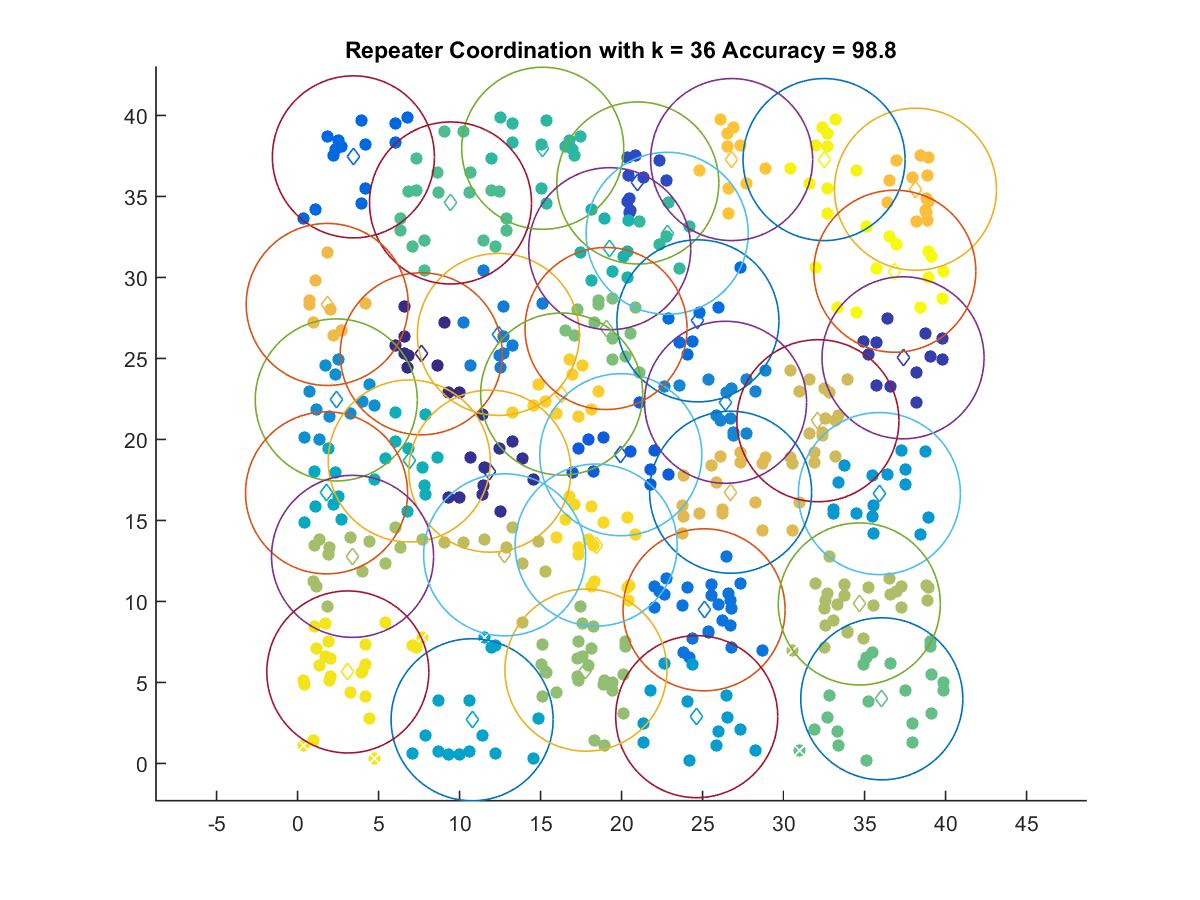

The table this chart was drawn from, first rows:
7.6349, 25.288
11.87, 18.04
37.38, 25.04
21, 35.83
19.95, 19.06
3.447, 37.44
24.71, 27.32
25.09, 9.485
12.4, 26.48
26.42, 22.3
2.39, 22.44
35.91, 16.66
24.64, 2.889
10.78, 2.699
1.79, 16.7
6.897, 18.67
19.27, 31.77
15.13, 37.98
22.82, 32.73
9.442, 34.6
36.06, 3.991
19.04, 26.85
17.8, 5.759
3.396, 12.78
34.68, 9.847
12.78, 12.88
32.12, 21.16
26.73, 16.74
1.832, 28.33
38.14, 35.45
26.8, 37.28
16.3, 22.8
18.43, 13.48
3.104, 5.649
32.5, 37.28
36.87, 30.38
